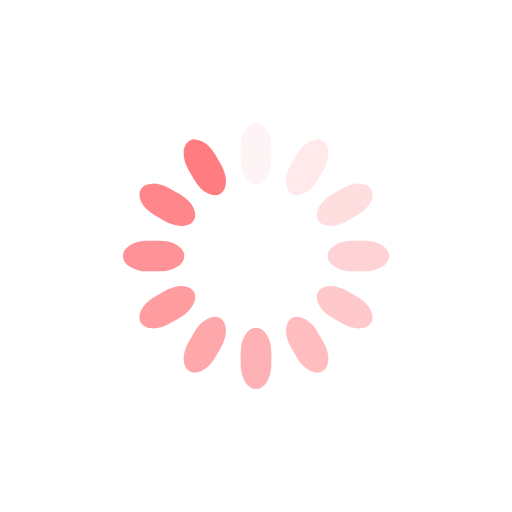
t = 0.00 s
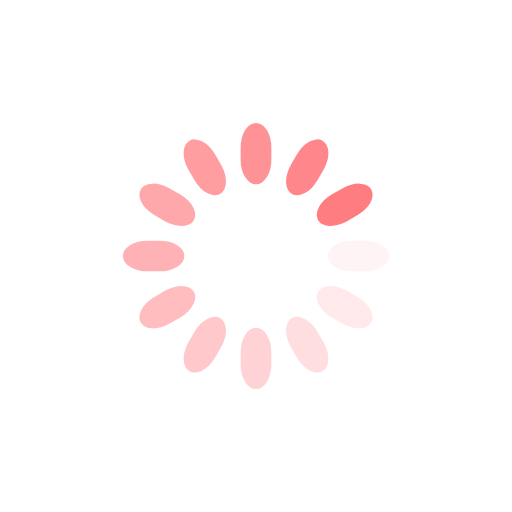
t = 0.25 s
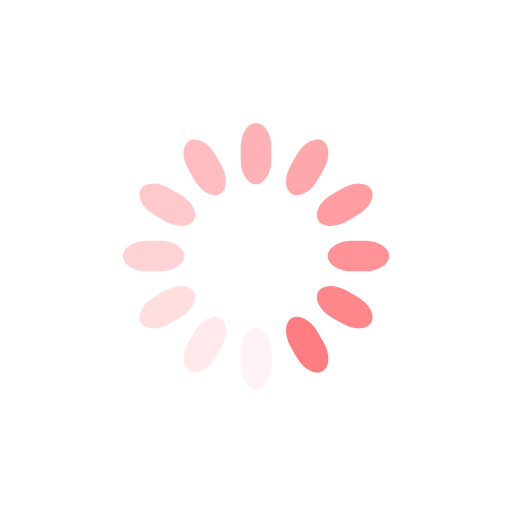
t = 0.50 s
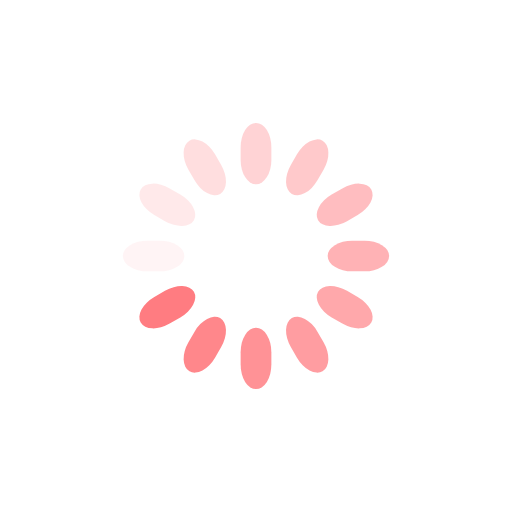
t = 0.75 s

The animated SVG that drew these frames (rendered in a browser with its animation timeline set to each time). Animation: 12 SMIL elements (animate=12); one cycle of 1.00 s, repeats indefinitely.

<svg class="lds-spinner" width="200px"  height="200px"  xmlns="http://www.w3.org/2000/svg" xmlns:xlink="http://www.w3.org/1999/xlink" viewBox="0 0 100 100" preserveAspectRatio="xMidYMid" style="background: none;"><g transform="rotate(0 50 50)">
  <rect x="47" y="24" rx="9.4" ry="4.8" width="6" height="12" fill="#ff7c81">
    <animate attributeName="opacity" values="1;0" keyTimes="0;1" dur="1s" begin="-0.9166666666666666s" repeatCount="indefinite"></animate>
  </rect>
</g><g transform="rotate(30 50 50)">
  <rect x="47" y="24" rx="9.4" ry="4.8" width="6" height="12" fill="#ff7c81">
    <animate attributeName="opacity" values="1;0" keyTimes="0;1" dur="1s" begin="-0.8333333333333334s" repeatCount="indefinite"></animate>
  </rect>
</g><g transform="rotate(60 50 50)">
  <rect x="47" y="24" rx="9.4" ry="4.8" width="6" height="12" fill="#ff7c81">
    <animate attributeName="opacity" values="1;0" keyTimes="0;1" dur="1s" begin="-0.75s" repeatCount="indefinite"></animate>
  </rect>
</g><g transform="rotate(90 50 50)">
  <rect x="47" y="24" rx="9.4" ry="4.8" width="6" height="12" fill="#ff7c81">
    <animate attributeName="opacity" values="1;0" keyTimes="0;1" dur="1s" begin="-0.6666666666666666s" repeatCount="indefinite"></animate>
  </rect>
</g><g transform="rotate(120 50 50)">
  <rect x="47" y="24" rx="9.4" ry="4.8" width="6" height="12" fill="#ff7c81">
    <animate attributeName="opacity" values="1;0" keyTimes="0;1" dur="1s" begin="-0.5833333333333334s" repeatCount="indefinite"></animate>
  </rect>
</g><g transform="rotate(150 50 50)">
  <rect x="47" y="24" rx="9.4" ry="4.8" width="6" height="12" fill="#ff7c81">
    <animate attributeName="opacity" values="1;0" keyTimes="0;1" dur="1s" begin="-0.5s" repeatCount="indefinite"></animate>
  </rect>
</g><g transform="rotate(180 50 50)">
  <rect x="47" y="24" rx="9.4" ry="4.8" width="6" height="12" fill="#ff7c81">
    <animate attributeName="opacity" values="1;0" keyTimes="0;1" dur="1s" begin="-0.4166666666666667s" repeatCount="indefinite"></animate>
  </rect>
</g><g transform="rotate(210 50 50)">
  <rect x="47" y="24" rx="9.4" ry="4.8" width="6" height="12" fill="#ff7c81">
    <animate attributeName="opacity" values="1;0" keyTimes="0;1" dur="1s" begin="-0.3333333333333333s" repeatCount="indefinite"></animate>
  </rect>
</g><g transform="rotate(240 50 50)">
  <rect x="47" y="24" rx="9.4" ry="4.8" width="6" height="12" fill="#ff7c81">
    <animate attributeName="opacity" values="1;0" keyTimes="0;1" dur="1s" begin="-0.25s" repeatCount="indefinite"></animate>
  </rect>
</g><g transform="rotate(270 50 50)">
  <rect x="47" y="24" rx="9.4" ry="4.8" width="6" height="12" fill="#ff7c81">
    <animate attributeName="opacity" values="1;0" keyTimes="0;1" dur="1s" begin="-0.16666666666666666s" repeatCount="indefinite"></animate>
  </rect>
</g><g transform="rotate(300 50 50)">
  <rect x="47" y="24" rx="9.4" ry="4.8" width="6" height="12" fill="#ff7c81">
    <animate attributeName="opacity" values="1;0" keyTimes="0;1" dur="1s" begin="-0.08333333333333333s" repeatCount="indefinite"></animate>
  </rect>
</g><g transform="rotate(330 50 50)">
  <rect x="47" y="24" rx="9.4" ry="4.8" width="6" height="12" fill="#ff7c81">
    <animate attributeName="opacity" values="1;0" keyTimes="0;1" dur="1s" begin="0s" repeatCount="indefinite"></animate>
  </rect>
</g></svg>